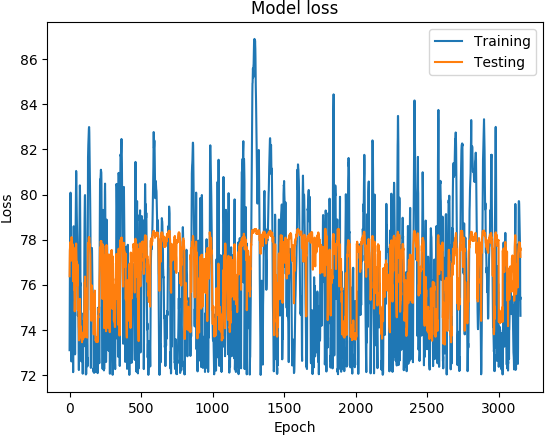

Values plotted in this chart, from the file beside it:
('DATETIME', 'REAL', 'PREDICTED')
1468011600, 73.1, 76.38
1468012200, 74.89, 77.04
1468012800, 76.21, 77.54
1468013400, 77.5, 77.61
1468014000, 78.48, 77.76
1468014600, 79.19, 77.79
1468015200, 80.05, 77.9
1468015800, 80.08, 77.86
1468016400, 78.7, 77.68
1468017000, 77.13, 77.36
1468017600, 76.51, 77.36
1468018200, 75.98, 77.29
1468018800, 74.73, 77.07
1468171200, 72.6, 77.65
1468171800, 75.44, 78.11
1468172400, 76.66, 77.99
1468173000, 76.9, 77.96
1468173600, 77.11, 77.81
1468174200, 76.75, 77.57
1468174800, 75.89, 77.76
1468175400, 75.78, 77.48
1468176000, 75.44, 77.37
1468176600, 75.41, 77.71
1468177200, 74.73, 77.79
1468177800, 73.11, 77.6
1468350600, 72.12, 76.15
1468351200, 74.8, 76.78
1468351800, 77.06, 77.66
1468352400, 78.27, 77.53
1468353000, 78.59, 77.14
1468353600, 78.31, 77.05
1468354200, 77.66, 76.45
1468354800, 77.03, 75.85
1468355400, 76.41, 75.78
1468356000, 75.72, 75.78
1468356600, 74.92, 75.28
1468357200, 74.07, 74.82
1468357800, 73.32, 75.06
1468358400, 72.91, 75.26
1468348200, 72.95, 74.89
1468348800, 76.07, 76.24
1468349400, 77.59, 76.31
1468350000, 78.26, 76.35
1468350600, 78.89, 76.9
1468351200, 79.38, 77.22
1468351800, 80.23, 77.68
1468352400, 81.05, 77.83
1468353000, 80.93, 77.5
1468353600, 80.23, 77.29
1468354200, 79.83, 77
1468354800, 79.31, 76.6
1468355400, 78.86, 76.44
1468356000, 78.52, 77.02
1468356600, 78.21, 76.62
1468357200, 77.65, 75.95
1468357800, 77.42, 76.9
1468358400, 77.25, 76.39
1468359000, 75.89, 76.02
1468359600, 74.62, 74.9
1468360200, 74.81, 74.94
... 3,094 more rows
